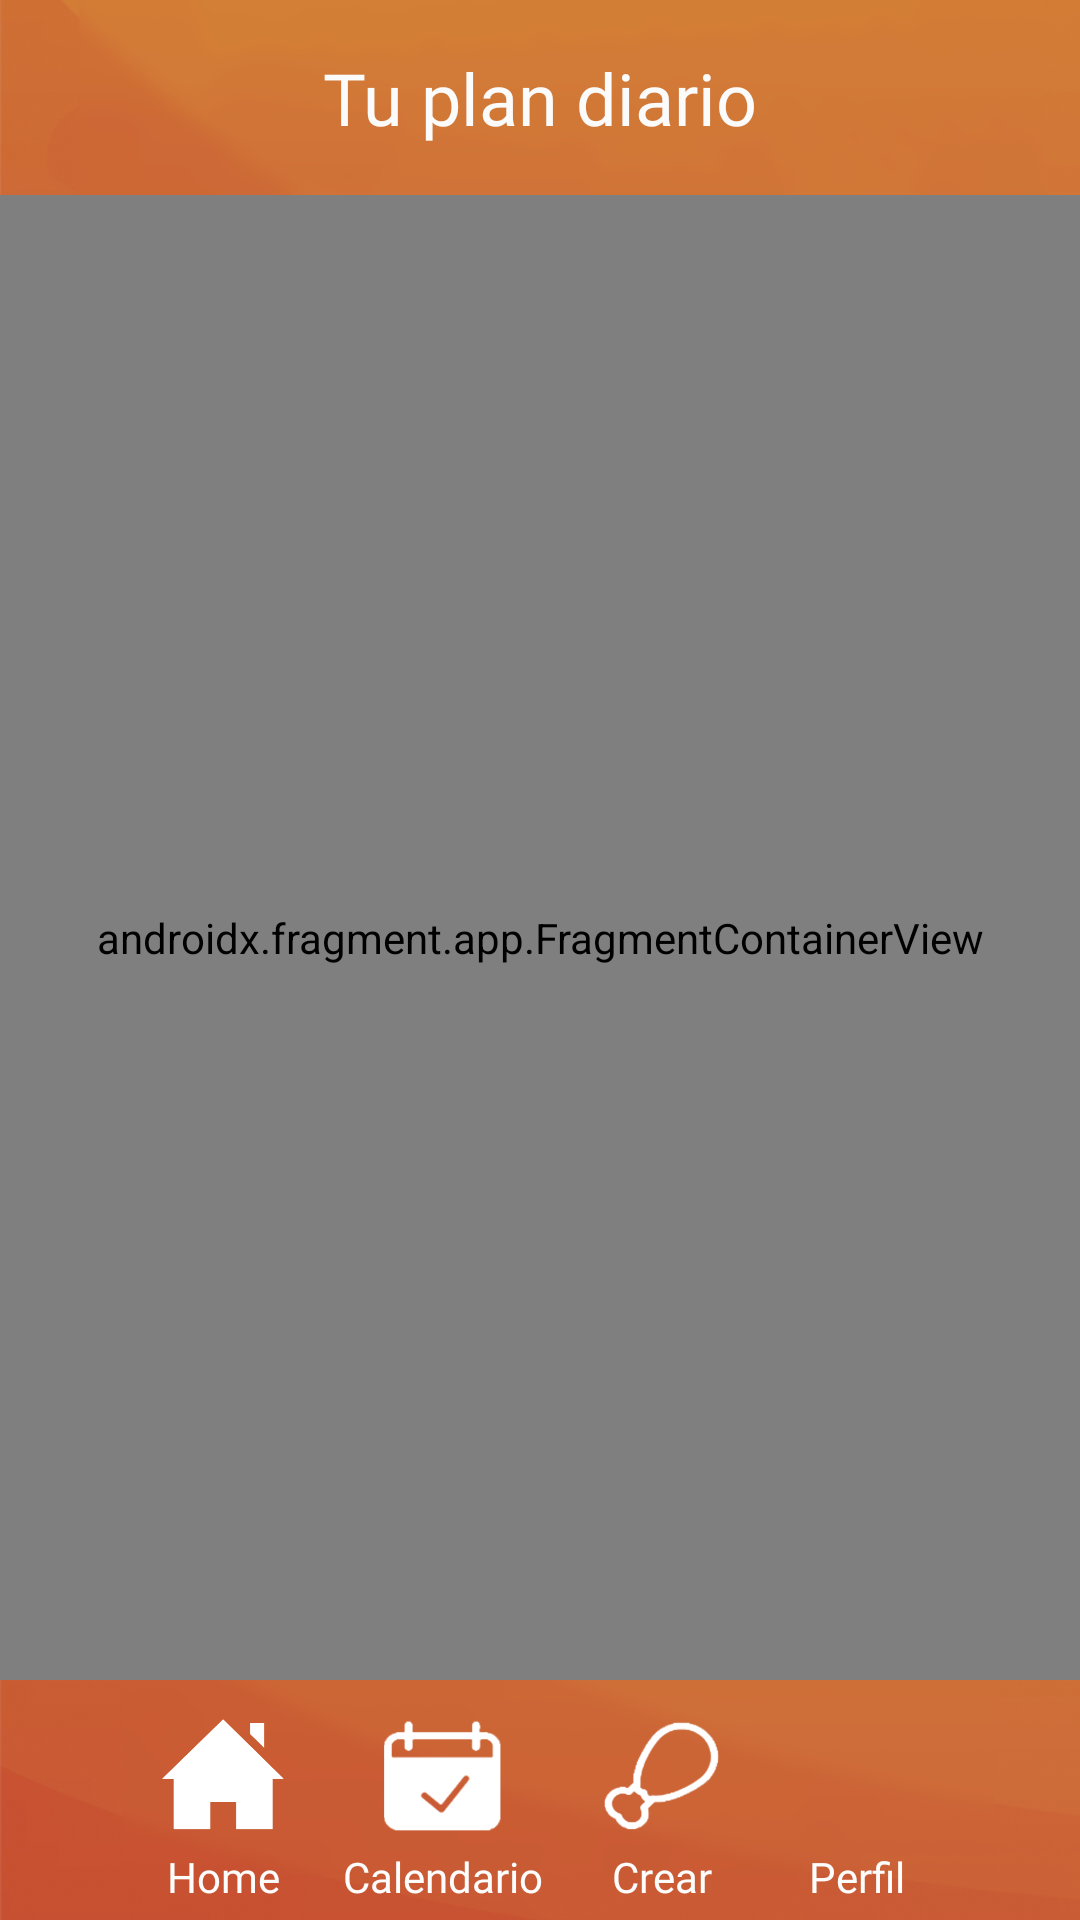

Here is an Android app screen rendered from its layout file. Give the layout XML and the strings, colors and styles it references.
<!-- AndroidManifest.xml: application theme Theme.SmartEat -->
<!-- res/layout/menu_pantalla.xml -->
<?xml version="1.0" encoding="utf-8"?>
<androidx.constraintlayout.widget.ConstraintLayout xmlns:android="http://schemas.android.com/apk/res/android"
    xmlns:app="http://schemas.android.com/apk/res-auto"
    xmlns:tools="http://schemas.android.com/tools"
    android:layout_width="match_parent"
    android:layout_height="match_parent"
    tools:context=".home.MenuPantalla">

    <ImageView
        android:id="@+id/dspivMenuHorizontalSuperior"
        android:layout_width="0dp"
        android:layout_height="65dp"
        android:adjustViewBounds="true"
        android:scaleType="centerCrop"
        app:layout_constraintEnd_toEndOf="@+id/mpfrFragmentListas"
        app:layout_constraintStart_toStartOf="@+id/mpfrFragmentListas"
        app:layout_constraintTop_toTopOf="parent"
        app:srcCompat="@drawable/menu_horizontal_superior" />

    <ImageView
        android:id="@+id/dspivMenuHorizontal"
        android:layout_width="0dp"
        android:layout_height="80dp"
        android:adjustViewBounds="true"
        android:scaleType="centerCrop"
        app:layout_constraintBottom_toBottomOf="parent"
        app:layout_constraintEnd_toEndOf="parent"
        app:layout_constraintHorizontal_bias="0.0"
        app:layout_constraintStart_toStartOf="parent"
        app:srcCompat="@drawable/menu_horizontal_inferior" />

    
    <ImageButton
        android:id="@+id/dspibBotonHome"
        android:layout_width="45dp"
        android:layout_height="40dp"
        android:layout_marginStart="40dp"
        android:layout_marginBottom="16dp"
        android:adjustViewBounds="true"
        android:background="@null"
        android:scaleType="centerCrop"
        android:src="@drawable/boton_home"
        app:layout_constraintBottom_toBottomOf="parent"
        app:layout_constraintEnd_toStartOf="@+id/dspibBotonCalendario"
        app:layout_constraintStart_toStartOf="parent"
        app:layout_constraintTop_toTopOf="@+id/dspivMenuHorizontal" />

    <TextView
        android:id="@+id/dsptvHome"
        android:layout_width="wrap_content"
        android:layout_height="0dp"
        android:layout_marginTop="4dp"
        android:fontFamily="@font/montserrat"
        android:text="Home"
        android:textColor="#FDFDFD"
        android:textSize="14sp"
        app:layout_constraintEnd_toEndOf="@+id/dspibBotonHome"
        app:layout_constraintStart_toStartOf="@+id/dspibBotonHome"
        app:layout_constraintTop_toBottomOf="@+id/dspibBotonHome" />

    <ImageButton
        android:id="@+id/dspibBotonCalendario"
        android:layout_width="45dp"
        android:layout_height="40dp"
        android:layout_marginStart="16dp"
        android:adjustViewBounds="true"
        android:background="@null"
        android:scaleType="centerCrop"
        android:src="@drawable/boton_calendario"
        app:layout_constraintBottom_toBottomOf="@+id/dspibBotonHome"
        app:layout_constraintEnd_toStartOf="@+id/dspibBotonCrear"
        app:layout_constraintStart_toEndOf="@+id/dspibBotonHome"
        app:layout_constraintTop_toTopOf="@+id/dspibBotonHome" />

    <TextView
        android:id="@+id/dsptvCalendario"
        android:layout_width="wrap_content"
        android:layout_height="0dp"
        android:layout_marginTop="4dp"
        android:fontFamily="@font/montserrat"
        android:text="Calendario"
        android:textColor="#FDFDFD"
        android:textSize="14sp"
        app:layout_constraintEnd_toEndOf="@+id/dspibBotonCalendario"
        app:layout_constraintStart_toStartOf="@+id/dspibBotonCalendario"
        app:layout_constraintTop_toBottomOf="@+id/dspibBotonCalendario" />

    <ImageButton
        android:id="@+id/dspibBotonCrear"
        android:layout_width="45dp"
        android:layout_height="40dp"
        android:layout_marginStart="16dp"
        android:layout_marginEnd="8dp"
        android:adjustViewBounds="true"
        android:background="@null"
        android:scaleType="centerCrop"
        android:src="@drawable/boton_comida"
        app:layout_constraintBottom_toBottomOf="@+id/dspibBotonPerfil"
        app:layout_constraintEnd_toStartOf="@+id/dspibBotonPerfil"
        app:layout_constraintStart_toEndOf="@+id/dspibBotonCalendario"
        app:layout_constraintTop_toTopOf="@+id/dspibBotonPerfil"
        app:layout_constraintVertical_bias="0.0" />

    <TextView
        android:id="@+id/dsptvCrear"
        android:layout_width="wrap_content"
        android:layout_height="0dp"
        android:layout_marginTop="4dp"
        android:fontFamily="@font/montserrat"
        android:text="Crear"
        android:textColor="#FDFDFD"
        android:textSize="14sp"
        app:layout_constraintEnd_toEndOf="@+id/dspibBotonCrear"
        app:layout_constraintStart_toStartOf="@+id/dspibBotonCrear"
        app:layout_constraintTop_toBottomOf="@+id/dspibBotonCrear" />

    <ImageButton
        android:id="@+id/dspibBotonPerfil"
        android:layout_width="45dp"
        android:layout_height="40dp"
        android:layout_marginEnd="40dp"
        android:layout_marginBottom="16dp"
        android:adjustViewBounds="true"
        android:background="@null"
        android:scaleType="centerCrop"
        android:src="@drawable/foto_perfil"
        app:layout_constraintBottom_toBottomOf="parent"
        app:layout_constraintEnd_toEndOf="@+id/dspivMenuHorizontal"
        app:layout_constraintStart_toEndOf="@+id/dspibBotonCrear"
        app:layout_constraintTop_toTopOf="@+id/dspivMenuHorizontal" />

    <TextView
        android:id="@+id/dsptvPerfil"
        android:layout_width="wrap_content"
        android:layout_height="0dp"
        android:layout_marginTop="4dp"
        android:fontFamily="@font/montserrat"
        android:text="Perfil"
        android:textColor="#FDFDFD"
        android:textSize="14sp"
        app:layout_constraintEnd_toEndOf="@+id/dspibBotonPerfil"
        app:layout_constraintStart_toStartOf="@+id/dspibBotonPerfil"
        app:layout_constraintTop_toBottomOf="@+id/dspibBotonPerfil" />

    <TextView
        android:id="@+id/dsptvTuPlan"
        android:layout_width="wrap_content"
        android:layout_height="wrap_content"
        android:fontFamily="@font/montserrat"
        android:text="Tu plan diario"
        android:textColor="#FBFBFB"
        android:textSize="24sp"
        android:typeface="normal"
        app:layout_constraintBottom_toBottomOf="@+id/dspivMenuHorizontalSuperior"
        app:layout_constraintEnd_toEndOf="parent"
        app:layout_constraintStart_toStartOf="@+id/dspivMenuHorizontalSuperior"
        app:layout_constraintTop_toTopOf="@+id/dspivMenuHorizontalSuperior" />

    <androidx.fragment.app.FragmentContainerView
        android:id="@+id/mpfrFragmentListas"
        android:name="proyecto.smarteat.home.comidas.ComidasFragment"
        android:layout_width="0dp"
        android:layout_height="0dp"
        app:layout_constraintBottom_toTopOf="@+id/dspivMenuHorizontal"
        app:layout_constraintEnd_toEndOf="parent"
        app:layout_constraintStart_toStartOf="@+id/dspivMenuHorizontal"
        app:layout_constraintTop_toBottomOf="@+id/dspivMenuHorizontalSuperior" />

</androidx.constraintlayout.widget.ConstraintLayout>
<!-- resources referenced by this layout -->
<resources>
  <!-- drawable boton_calendario: png bitmap (drawable, 15017 bytes) -->
  <!-- drawable boton_comida: png bitmap (drawable, 20643 bytes) -->
  <!-- drawable boton_home: png bitmap (drawable, 7344 bytes) -->
  <!-- drawable menu_horizontal_inferior: png bitmap (drawable, 65807 bytes) -->
  <!-- drawable menu_horizontal_superior: png bitmap (drawable, 58817 bytes) -->
  <style name="Theme.SmartEat" parent="Base.Theme.SmartEat" />
  <style name="Base.Theme.SmartEat" parent="Theme.Material3.DayNight.NoActionBar">
          
          
              <item name="android:windowIsTranslucent">true</item>
      </style>
</resources>
